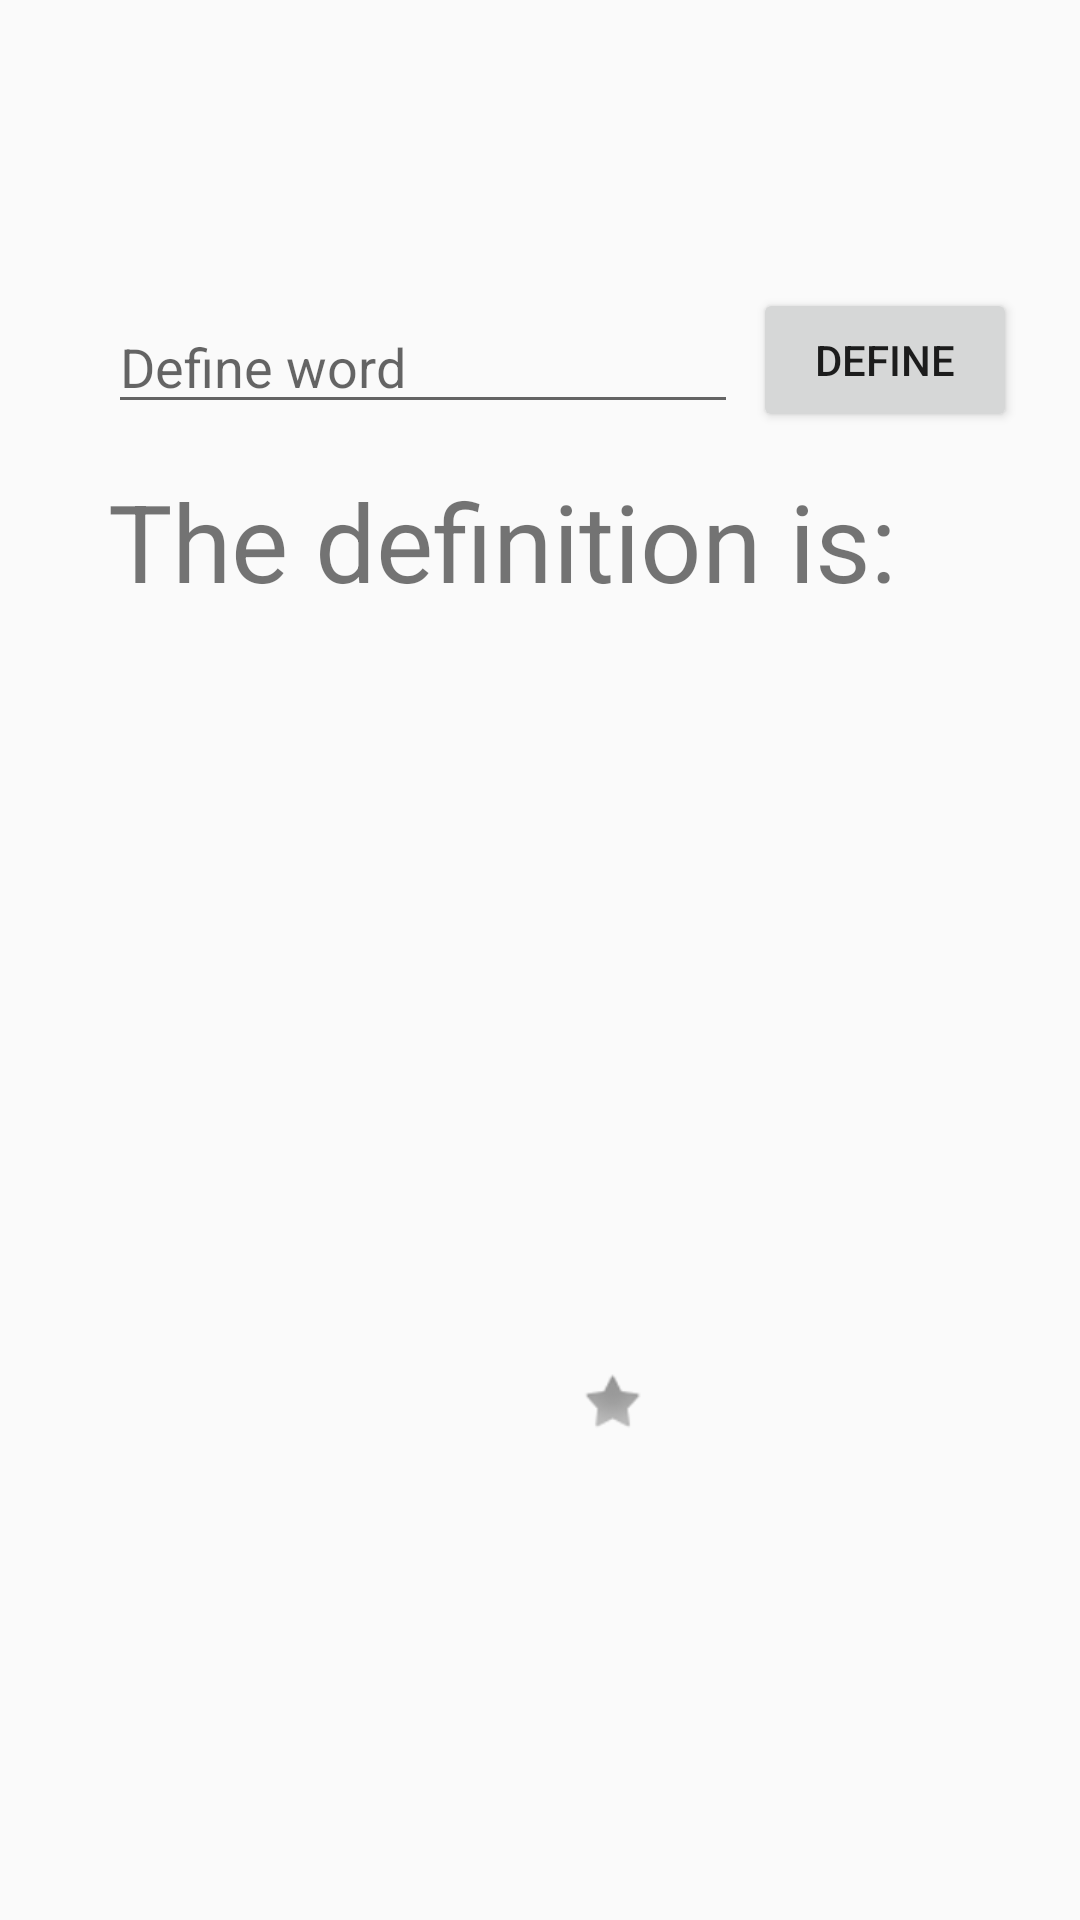

Layout XML and referenced resources for this Android screen:
<!-- AndroidManifest.xml: application theme AppTheme -->
<!-- res/layout/word_definition_item.xml -->
<?xml version="1.0" encoding="utf-8"?>
<androidx.constraintlayout.widget.ConstraintLayout xmlns:android="http://schemas.android.com/apk/res/android"
    xmlns:app="http://schemas.android.com/apk/res-auto"
    xmlns:tools="http://schemas.android.com/tools"
    android:id="@+id/definitions_constraintLayout"
    android:layout_width="match_parent"
    android:layout_height="match_parent">


    <ImageButton
        android:id="@+id/favButton"
        android:layout_width="42dp"
        android:layout_height="41dp"
        android:layout_alignParentBottom="true"
        android:layout_centerHorizontal="true"
        android:layout_marginStart="183dp"
        android:layout_marginLeft="183dp"
        android:layout_marginTop="18dp"
        android:background="#00ffffff"
        android:src="@android:drawable/star_off"
        app:layout_constraintStart_toStartOf="parent"
        app:layout_constraintTop_toBottomOf="@+id/definitionIs" />

    <Button
        android:id="@+id/button"
        android:layout_width="wrap_content"
        android:layout_height="wrap_content"
        android:layout_marginStart="5dp"
        android:layout_marginLeft="5dp"
        android:layout_marginTop="96dp"
        android:text="@string/buttonFind"
        app:layout_constraintStart_toEndOf="@+id/defineWord"
        app:layout_constraintTop_toTopOf="parent" />

    <EditText
        android:id="@+id/defineWord"
        android:layout_width="wrap_content"
        android:layout_height="wrap_content"
        android:layout_marginStart="36dp"
        android:layout_marginLeft="36dp"
        android:layout_marginTop="100dp"
        android:ems="10"
        android:hint="@string/defineWord"
        android:inputType="textPersonName"
        app:layout_constraintStart_toStartOf="parent"
        app:layout_constraintTop_toTopOf="parent" />

    <TextView
        android:id="@+id/definitionIs"
        android:layout_width="346dp"
        android:layout_height="273dp"
        android:layout_marginStart="36dp"
        android:layout_marginLeft="36dp"
        android:layout_marginTop="12dp"
        android:text="@string/definitionIs"
        android:textSize="36sp"
        app:layout_constraintStart_toStartOf="parent"
        app:layout_constraintTop_toBottomOf="@+id/button" />

    <ImageView
        android:id="@+id/shareButton"
        android:layout_width="35dp"
        android:layout_height="38dp"
        android:layout_marginStart="10dp"
        android:layout_marginLeft="10dp"
        android:layout_marginTop="100dp"
        android:contentDescription="@string/sharebutton"
        app:layout_constraintStart_toEndOf="@+id/button"
        app:layout_constraintTop_toTopOf="parent"
        app:srcCompat="@drawable/sharebutton" />

</androidx.constraintlayout.widget.ConstraintLayout>
<!-- resources referenced by this layout -->
<resources>
  <string name="buttonFind">Define</string>
  <string name="defineWord">Define word</string>
  <string name="definitionIs">The definition is: </string>
  <string name="sharebutton">Share Button</string>
  <style name="AppTheme" parent="Theme.AppCompat.Light.DarkActionBar">
          
          <item name="colorPrimary">@color/blue</item>
          <item name="colorPrimaryDark">@color/darkgrey</item>
          <item name="colorAccent">@color/darkgrey</item>
  
      </style>
  <color name="blue">#3498DB</color>
  <color name="darkgrey">#2C3E50</color>
</resources>
